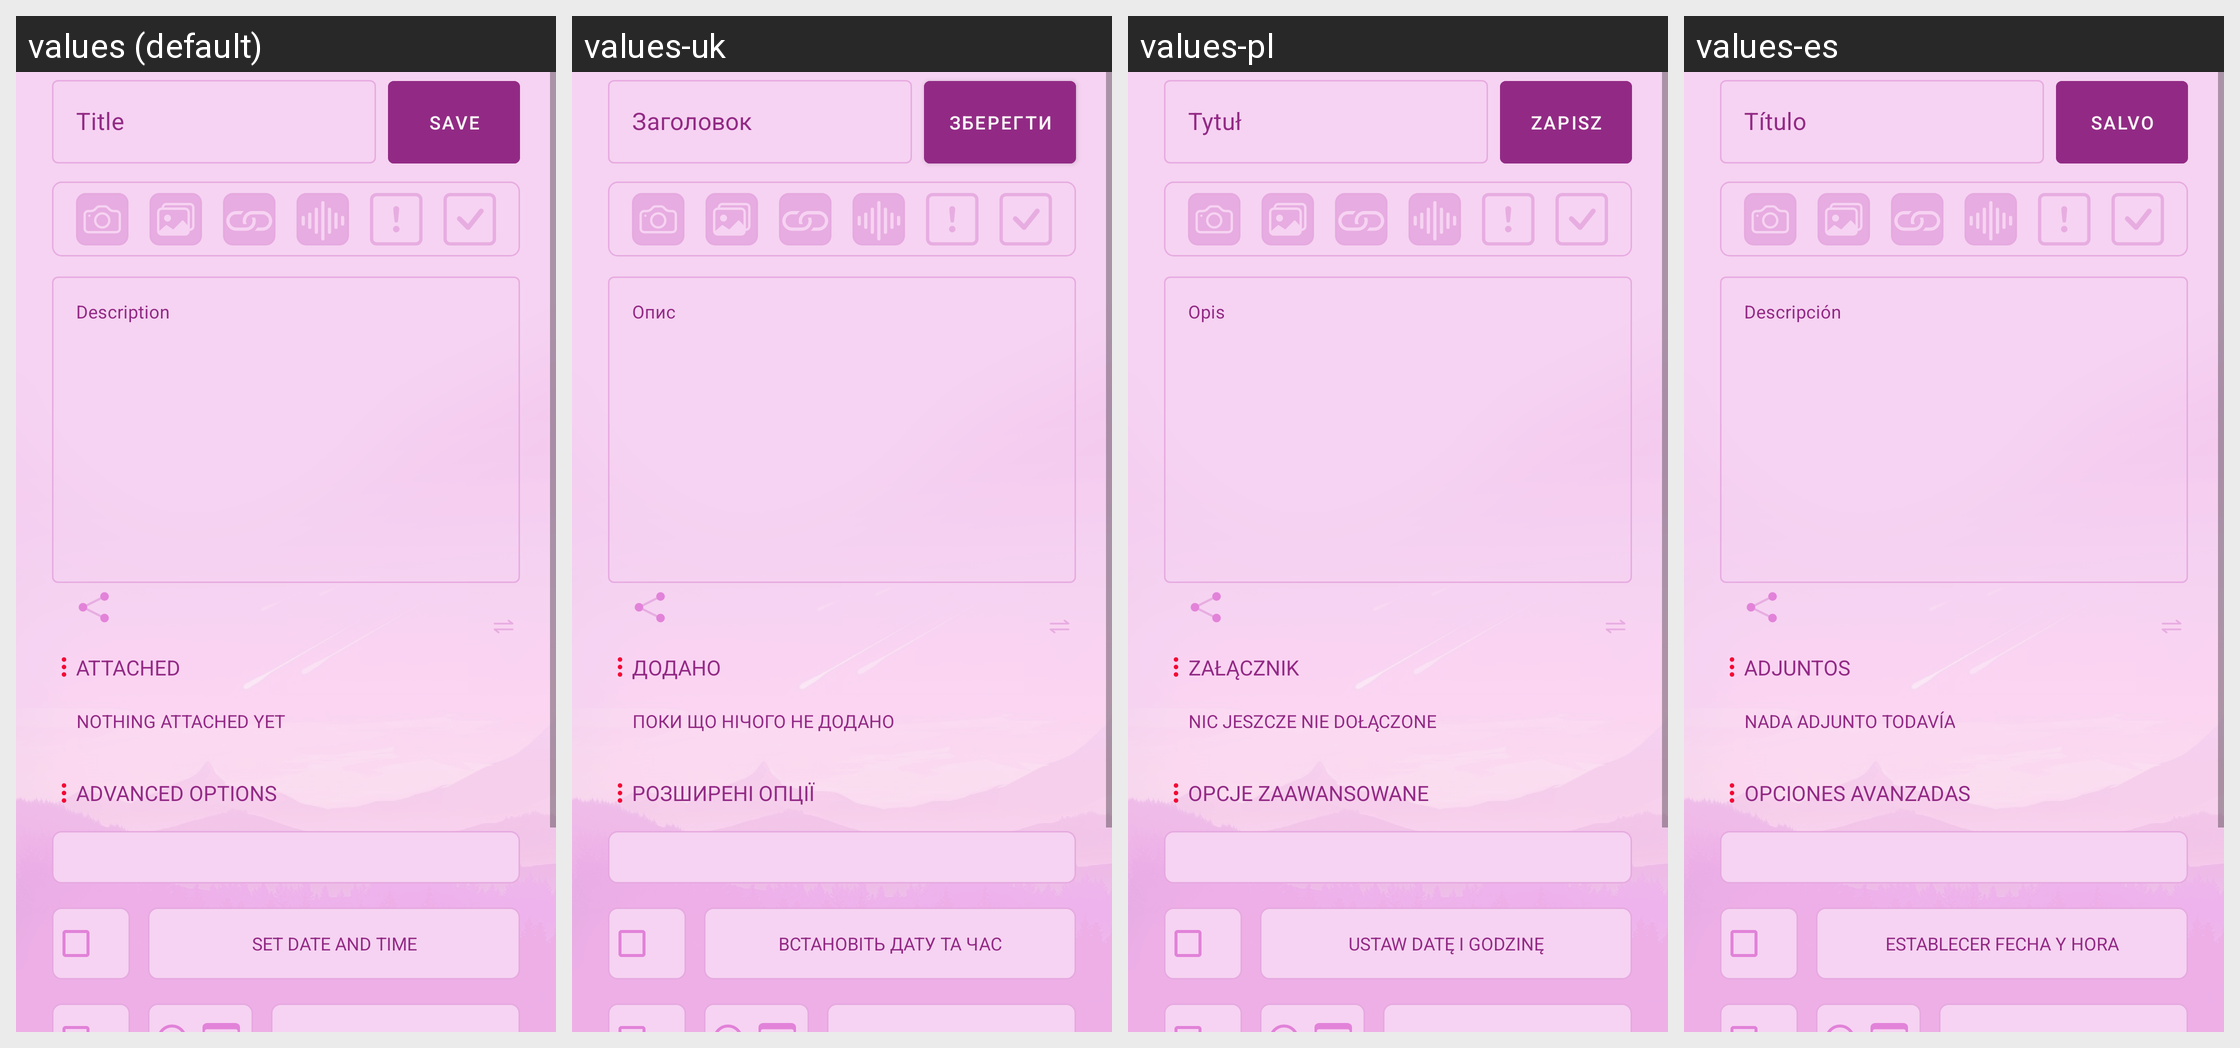

Strings drawn on this Android screen and how each of the app's shown locales translates them:
Android screen res/layout/fragment_edit_task.xml rendered under 4 locales, left to right: values (default), values-uk, values-pl, values-es. Device: Nexus 5 (rendered at 1080×1920; each locale shown at half size, 540×960, under a caption strip naming it); theme Theme.Tasks.
Other locales in the repository, not shown: values-pl-rPL, values-ru, values-ru-rRU, values-ru-rUA, values-uk-rUA.
Strings drawn on this screen, with the default value and each locale's value (text and hints the layout hard-codes, and strings that could not be matched under every locale, appear in the picture but are not listed):

new_edit_fragment_btn_ok
  values: Save
  values-uk: Зберегти
  values-pl: Zapisz
  values-es: Salvo

new_edit_fragment_field_title
  values: Title
  values-uk: Заголовок
  values-pl: Tytuł
  values-es: Título

new_edit_fragment_field_message
  values: Description
  values-uk: Опис
  values-pl: Opis
  values-es: Descripción

attached
  values: Attached
  values-uk: Додано
  values-pl: Załącznik
  values-es: Adjuntos

nothing_attached_yet
  values: Nothing attached yet
  values-uk: Поки що нічого не додано
  values-pl: Nic jeszcze nie dołączone
  values-es: Nada adjunto todavía

add_edit_task_date_picker_label
  values: Advanced options
  values-uk: Розширені опції
  values-pl: Opcje zaawansowane
  values-es: Opciones avanzadas

add_edit_task_add_alarm_label
  values: Add alarm
  values-uk: Додати будильник
  values-pl: Dodaj alarm
  values-es: Agregar alarma

set_date_and_time
  values: Set date and time
  values-uk: Встановіть дату та час
  values-pl: Ustaw datę i godzinę
  values-es: Establecer fecha y hora
